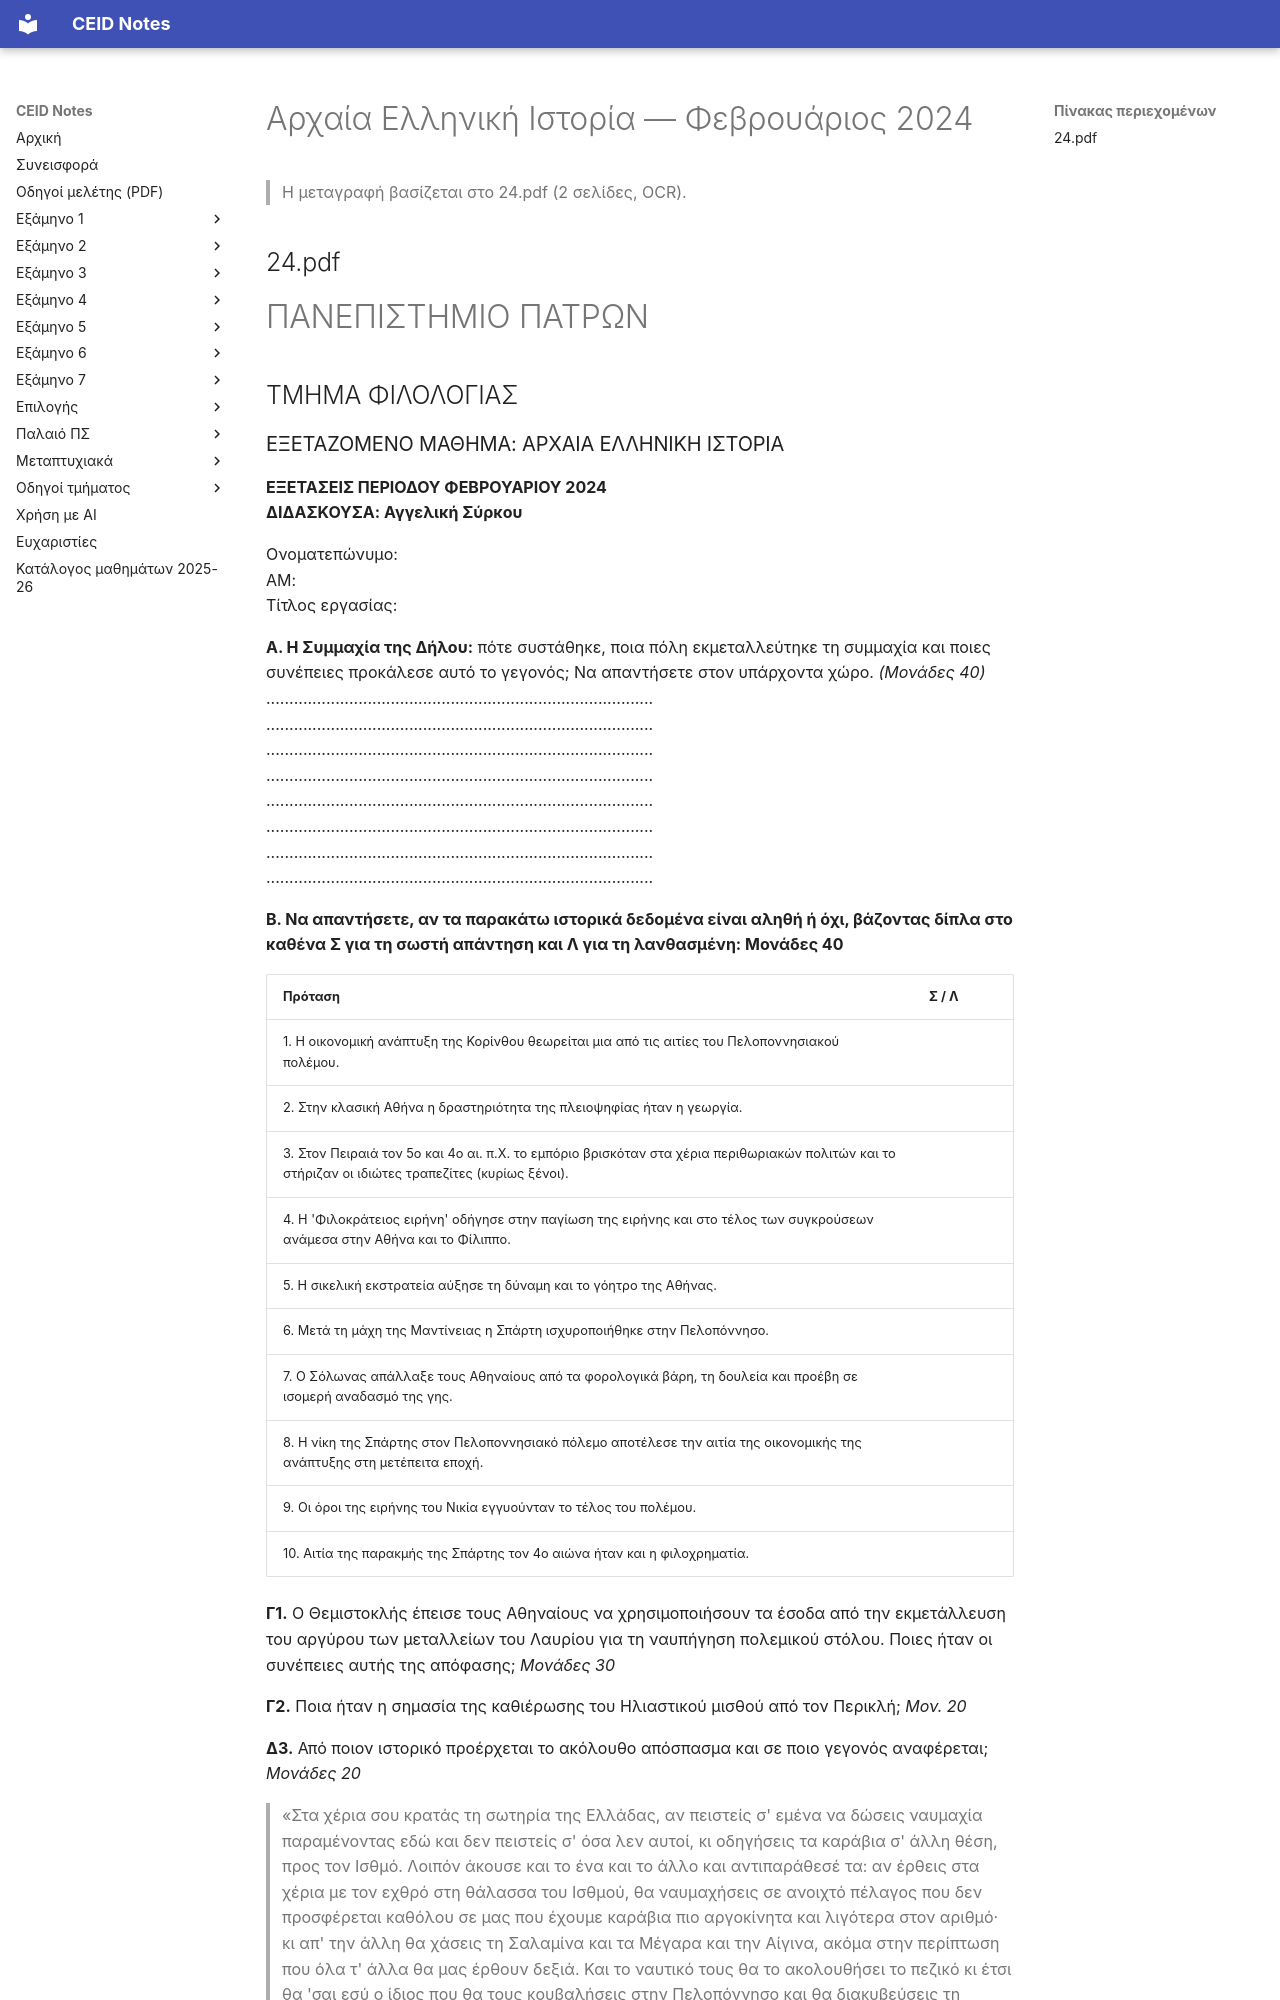

repository: kdngiorgos/ceid-notes · page: Electives (Μαθήματα Επιλογής)/Γενικής Παιδείας (General Education)/Αρχαία Ελληνική Ιστορία - CEID_ΓΠ72/Previous Exams/2024-02.html · generator: mkdocs

---
course: CEID_GP72
session: 2024-02
label: Φεβρουάριος 2024
sources:
- 24.pdf
format: mixed
duration_min: null
notes: Το αρχείο ήταν αρχικά στο other/ και μεταφέρθηκε εδώ (εξέταση Φεβρουαρίου 2024).
transcription: verbatim
solutions: ai-unverified
---
# Αρχαία Ελληνική Ιστορία — Φεβρουάριος 2024

> Η μεταγραφή βασίζεται στο 24.pdf (2 σελίδες, OCR).

## 24.pdf

# ΠΑΝΕΠΙΣΤΗΜΙΟ ΠΑΤΡΩΝ
## ΤΜΗΜΑ ΦΙΛΟΛΟΓΙΑΣ
